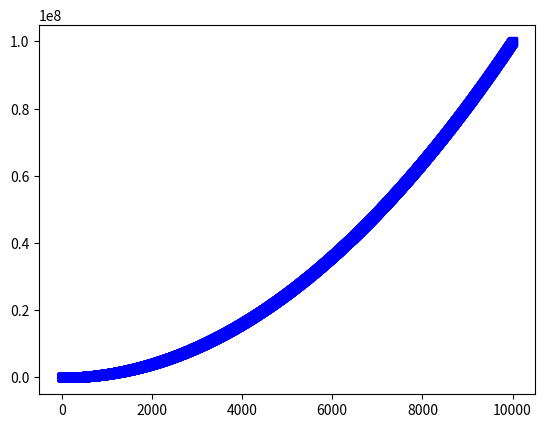

Source code (Python):
import matplotlib.pyplot as pyplot

# pyplot.plot([1,2,3,4])
# pyplot.show()

x = range(10000)
y = [v*v for v in x]
pyplot.plot(x, y, 'bs')
pyplot.show()